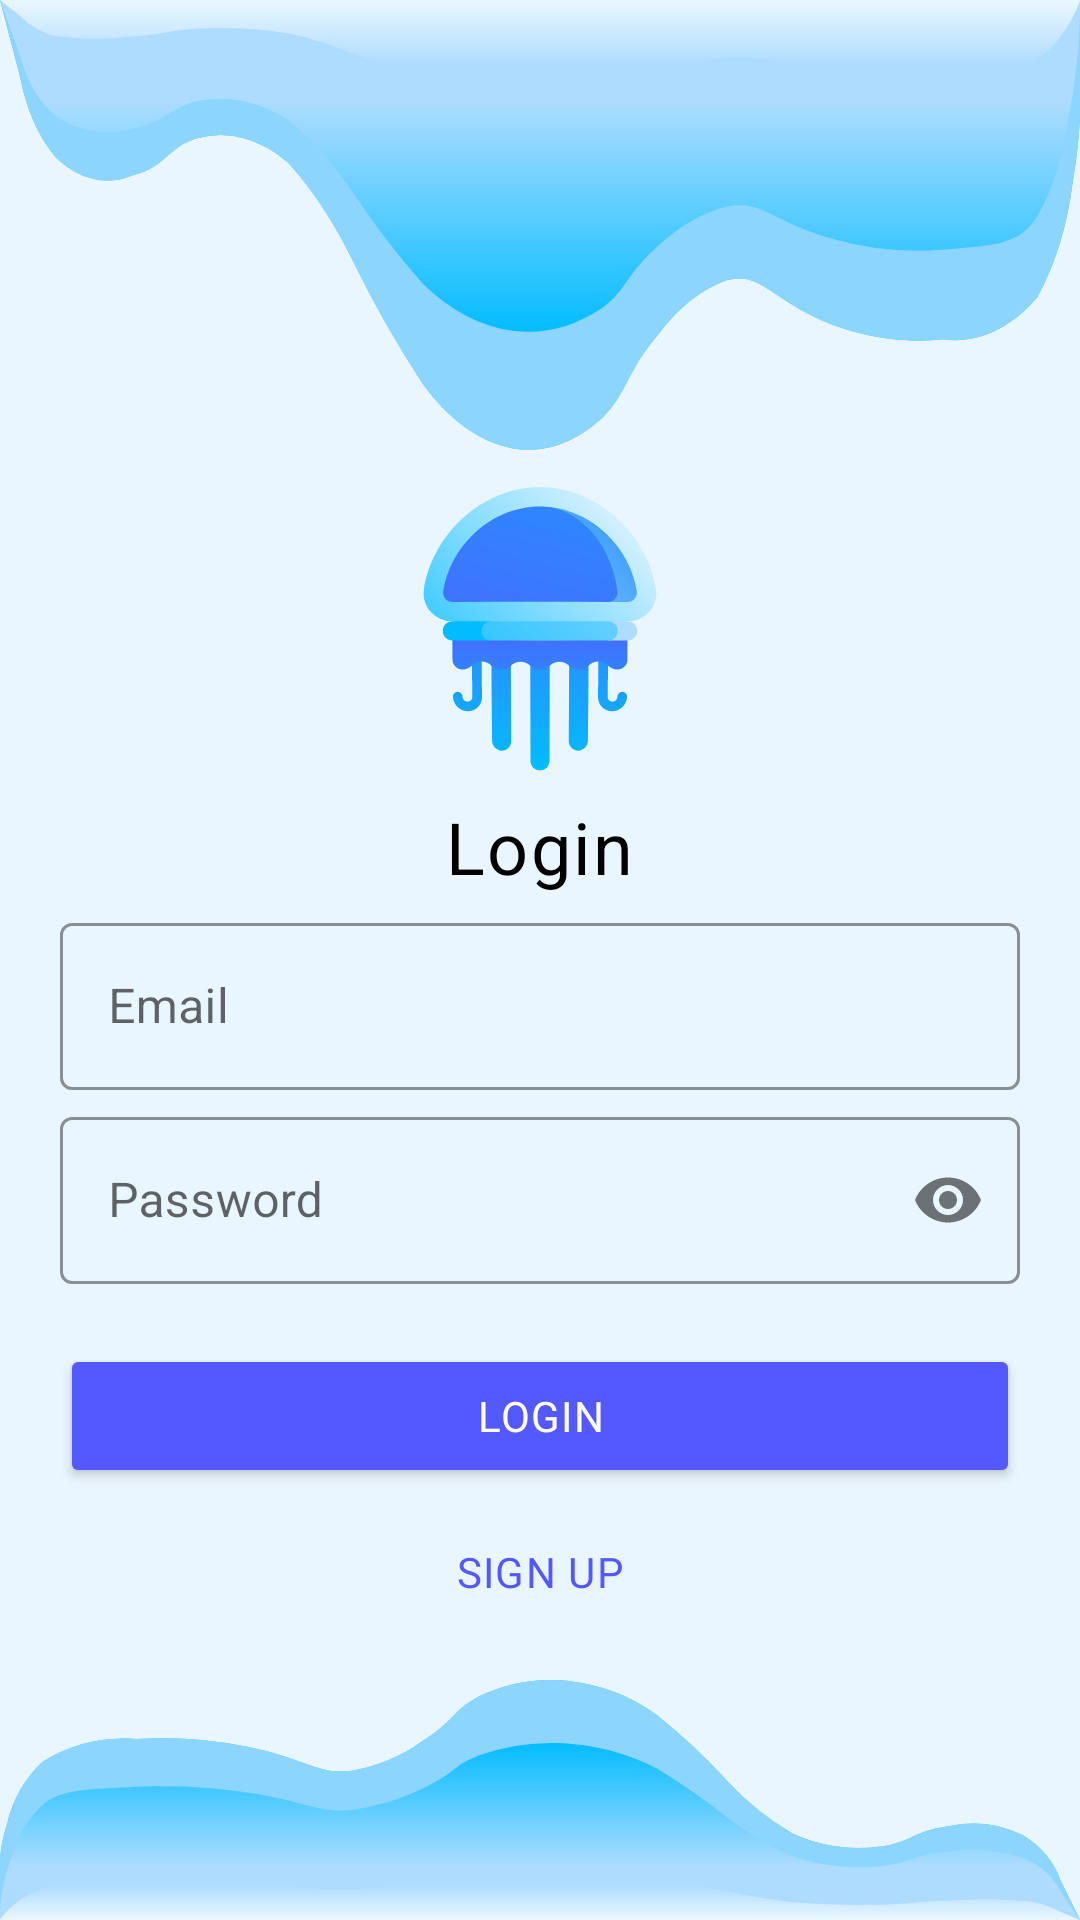

Produce the Android XML layout that renders to this screen, including the resource entries it uses.
<!-- AndroidManifest.xml: application theme Theme.JellyPinApplication -->
<!-- res/layout/fragment_login.xml -->
<?xml version="1.0" encoding="utf-8"?>
<layout
    xmlns:android="http://schemas.android.com/apk/res/android"
    xmlns:tools="http://schemas.android.com/tools"
    xmlns:app="http://schemas.android.com/apk/res-auto">
    <data>
        <variable
            name="loginFragment"
            type="com.simgesengun.jellypinapplication.fragment.LoginFragment" />
    </data>

    <androidx.constraintlayout.widget.ConstraintLayout
        android:layout_width="match_parent"
        android:layout_height="match_parent"
        android:background="@color/backgroundColorLogin"
        tools:context=".LoginFragment">

        <androidx.constraintlayout.widget.Guideline
            android:id="@+id/guideline3"
            android:layout_width="wrap_content"
            android:layout_height="wrap_content"
            android:orientation="vertical"
            app:layout_constraintGuide_percent="0.35" />

        <androidx.constraintlayout.widget.Guideline
            android:id="@+id/guideline7"
            android:layout_width="wrap_content"
            android:layout_height="wrap_content"
            android:orientation="vertical"
            app:layout_constraintGuide_percent="0.65" />

        <ImageView
            android:id="@+id/imageViewTop"
            android:layout_width="0dp"
            android:layout_height="150dp"
            android:adjustViewBounds="true"
            android:scaleType="fitXY"
            app:layout_constraintEnd_toEndOf="parent"
            app:layout_constraintStart_toStartOf="parent"
            app:layout_constraintTop_toTopOf="parent"
            app:srcCompat="@drawable/ic_splash_jelly" />

        <ImageView
            android:id="@+id/imageViewJelly"
            android:layout_width="0dp"
            android:layout_height="0dp"
            android:adjustViewBounds="true"
            android:scaleType="fitXY"
            app:layout_constraintBottom_toTopOf="@+id/textViewLogin"
            app:layout_constraintDimensionRatio="1"
            app:layout_constraintEnd_toEndOf="@+id/guideline7"
            app:layout_constraintHorizontal_bias="0.5"
            app:layout_constraintStart_toStartOf="@+id/guideline3"
            app:layout_constraintTop_toBottomOf="@+id/imageViewTop"
            app:layout_constraintVertical_chainStyle="spread"
            app:srcCompat="@drawable/ic_jellyfish" />

        <TextView
            android:id="@+id/textViewLogin"
            android:layout_width="wrap_content"
            android:layout_height="wrap_content"
            android:text="@string/login"
            android:textAppearance="@style/Text.Title"
            app:layout_constraintBottom_toTopOf="@+id/textInputLayoutEmail"
            app:layout_constraintEnd_toEndOf="parent"
            app:layout_constraintStart_toStartOf="parent"
            app:layout_constraintTop_toBottomOf="@+id/imageViewJelly" />

        <com.google.android.material.textfield.TextInputLayout
            android:id="@+id/textInputLayoutEmail"
            android:layout_width="match_parent"
            android:layout_height="wrap_content"
            android:layout_marginHorizontal="20dp"
            android:hint="@string/email"
            app:layout_constraintBottom_toTopOf="@+id/textInputLayoutPassword"
            app:layout_constraintEnd_toEndOf="parent"
            app:layout_constraintHorizontal_bias="0.5"
            app:layout_constraintStart_toStartOf="parent"
            app:layout_constraintTop_toBottomOf="@+id/textViewLogin">

            <com.google.android.material.textfield.TextInputEditText
                android:id="@+id/editTextEmail"
                android:layout_width="match_parent"
                android:layout_height="wrap_content"
                android:inputType="textEmailAddress" />
        </com.google.android.material.textfield.TextInputLayout>

        <com.google.android.material.textfield.TextInputLayout
            android:id="@+id/textInputLayoutPassword"
            android:layout_width="match_parent"
            android:layout_height="wrap_content"
            android:layout_marginHorizontal="20dp"
            android:hint="@string/password"
            app:layout_constraintBottom_toTopOf="@+id/button2"
            app:layout_constraintEnd_toEndOf="@+id/textInputLayoutEmail"
            app:layout_constraintHorizontal_bias="0.5"
            app:layout_constraintStart_toStartOf="@+id/textInputLayoutEmail"
            app:layout_constraintTop_toBottomOf="@+id/textInputLayoutEmail"
            app:passwordToggleEnabled="true">

            <com.google.android.material.textfield.TextInputEditText
                android:id="@+id/editTextPassword"
                android:layout_width="match_parent"
                android:layout_height="wrap_content"
                android:inputType="textPassword" />
        </com.google.android.material.textfield.TextInputLayout>

        <Button
            android:id="@+id/button2"
            android:layout_width="0dp"
            android:layout_height="wrap_content"
            android:layout_marginTop="16dp"
            android:backgroundTint="@color/purple"
            android:insetTop="6dp"
            android:onClick="@{() -> loginFragment.buttonLogin(editTextEmail.getText().toString(),editTextPassword.getText().toString())}"
            android:paddingTop="10dp"
            android:paddingBottom="10dp"
            android:text="@string/login"
            android:textAppearance="@style/Text.Button"
            app:layout_constraintBottom_toTopOf="@+id/button"
            app:layout_constraintEnd_toEndOf="@+id/textInputLayoutEmail"
            app:layout_constraintStart_toStartOf="@+id/textInputLayoutEmail"
            app:layout_constraintTop_toBottomOf="@+id/textInputLayoutPassword" />

        <Button
            android:id="@+id/button"
            style="@style/Widget.MaterialComponents.Button.OutlinedButton"
            android:layout_width="0dp"
            android:layout_height="wrap_content"
            android:layout_marginBottom="8dp"
            android:onClick="@{(view) -> loginFragment.buttonSignUp(view)}"
            android:paddingTop="10dp"
            android:paddingBottom="10dp"
            android:text="@string/sign_up"
            android:textColor="@color/purple"
            app:layout_constraintBottom_toTopOf="@+id/imageViewBottom"
            app:layout_constraintEnd_toEndOf="@+id/button2"
            app:layout_constraintStart_toStartOf="@+id/button2"
            app:layout_constraintTop_toBottomOf="@+id/button2"
            app:strokeColor="@color/purple"
            android:textAppearance="@style/Text.Button"/>

        <ImageView
            android:id="@+id/imageViewBottom"
            android:layout_width="0dp"
            android:layout_height="80dp"
            android:adjustViewBounds="true"
            android:rotation="180"
            android:scaleType="fitXY"
            app:layout_constraintBottom_toBottomOf="parent"
            app:layout_constraintEnd_toEndOf="parent"
            app:layout_constraintStart_toStartOf="parent"
            app:srcCompat="@drawable/ic_splash_jelly" />

    </androidx.constraintlayout.widget.ConstraintLayout>
</layout>
<!-- resources referenced by this layout -->
<resources>
  <color name="backgroundColorLogin">@color/white_blue</color>
  <color name="purple">#5459ff</color>
  <!-- drawable ic_jellyfish: vector/xml drawable (drawable, 8965 chars, omitted) -->
  <!-- drawable ic_splash_jelly: vector/xml drawable (drawable, 3305 chars, omitted) -->
  <string name="email">Email</string>
  <string name="login">Login</string>
  <string name="password">Password</string>
  <string name="sign_up">Sign Up</string>
  <style name="Text.Button" parent="TextAppearance.MaterialComponents.Body1">
          <item name="android:textColor">@color/white</item>
          <item name="fontFamily">@font/acme_edited</item>
          <item name="android:textSize">14sp</item>
          <item name="textAllCaps">true</item>
      </style>
  <style name="Text.Title" parent="Text.Body">
          <item name="android:textSize">24sp</item>
      </style>
  <style name="Theme.JellyPinApplication" parent="Theme.MaterialComponents.DayNight.NoActionBar">
          
          <item name="android:windowSoftInputMode">adjustPan</item>
          <item name="colorPrimary">@color/dark_gray</item>
          <item name="colorPrimaryVariant">@color/purple_700</item>
          <item name="colorOnPrimary">@color/button_text_color</item>
          
          <item name="colorSecondary">@color/teal_200</item>
          <item name="colorSecondaryVariant">@color/teal_700</item>
          <item name="colorOnSecondary">@color/text_color</item>
          <item name="colorOnSurface">@color/text_color</item>
          
          <item name="android:statusBarColor" tools:targetApi="l">?attr/colorPrimaryVariant</item>
          
          <item name="windowNoTitle">true</item>
          <item name="windowActionBar">false</item>
          <item name="textInputStyle">@style/Widget.App.TextInputLayout</item>
          <item name="android:windowTranslucentStatus">true</item>
          <item name="android:windowLightStatusBar">false</item>
          <item name="android:windowBackground">@color/backgroundColorMain</item>
      </style>
  <color name="white_blue">#eaf6ff</color>
  <color name="white">#FFFFFFFF</color>
  <style name="Text.Body" parent="TextAppearance.MaterialComponents.Body1">
          <item name="android:textColor">@color/text_color</item>
          <item name="fontFamily">@font/acme_edited</item>
          <item name="android:textSize">14sp</item>
      </style>
  <color name="dark_gray">#2E2E2E</color>
  <color name="purple_700">#FF3700B3</color>
  <color name="button_text_color">@color/off_white</color>
  <color name="teal_200">#FF03DAC5</color>
  <color name="teal_700">#FF018786</color>
  <color name="text_color">@color/black</color>
  <style name="Widget.App.TextInputLayout" parent="Widget.MaterialComponents.TextInputLayout.OutlinedBox">
          <item name="editTextStyle">@style/Widget.MaterialComponents.TextInputEditText</item>
          <item name="boxStrokeColor">@drawable/selector_stroke</item>
      </style>
  <color name="backgroundColorMain">@color/athens_gray</color>
  <color name="off_white">#EEEEEE</color>
  <color name="black">#FF000000</color>
  <style name="Widget.MaterialComponents.TextInputEditText" parent="Widget.AppCompat.EditText">
          <item name="android:textColor">@color/text_color</item>
          <item name="fontFamily">@font/montserrat</item>
          <item name="android:fontFamily">@font/montserrat</item>
      </style>
  <!-- drawable selector_stroke (drawable) -->
  <?xml version="1.0" encoding="utf-8"?>
  <selector xmlns:android="http://schemas.android.com/apk/res/android">
      <item android:color="?attr/colorPrimary" android:state_focused="true"/>
      <item android:alpha="0.46" android:color="?attr/colorOnSurface" android:state_hovered="true"/>
      <item android:alpha="0.38" android:color="?attr/colorOnSurface" android:state_enabled="false"/>
      <item android:alpha="0.42" android:color="?attr/colorOnSurface"/>
  </selector>
  <color name="athens_gray">#FDFDFF</color>
</resources>
